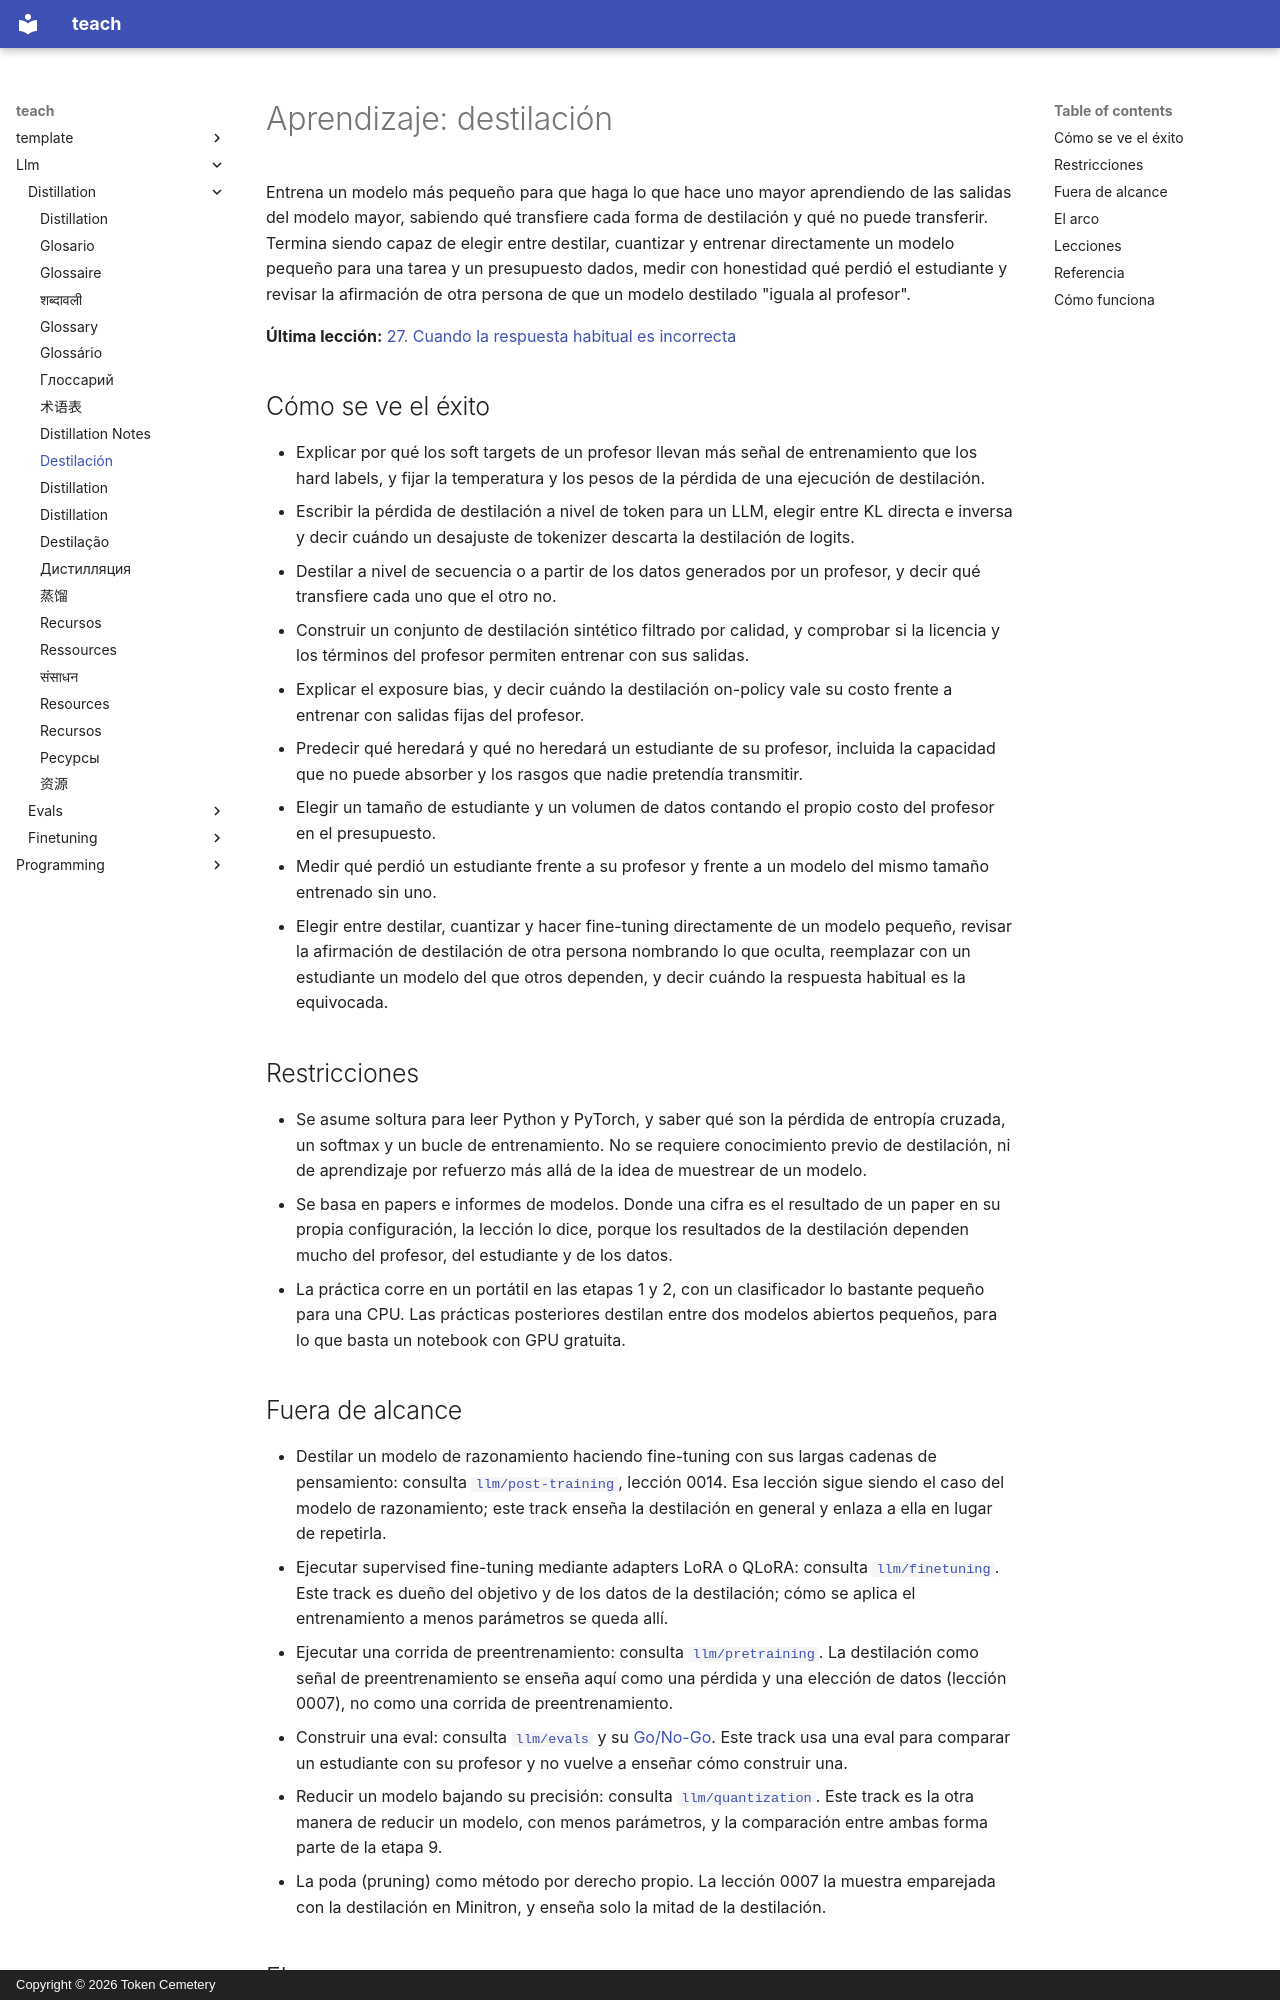

repository: TokenCemetery/teach · page: llm/distillation/README.es/index.html · generator: mkdocs · copyright: Copyright © 2026 Token Cemetery

---
title: "Destilación"
description: "Destila un modelo grande en uno más pequeño y defiéndelo: soft targets, pérdidas de logits y a nivel de secuencia, datos sintéticos, entrenamiento on-policy y qué perdió el estudiante"
type: topic
---

# Aprendizaje: destilación

Entrena un modelo más pequeño para que haga lo que hace uno mayor aprendiendo de las salidas del modelo mayor, sabiendo qué transfiere cada forma de destilación y qué no puede transferir. Termina siendo capaz de elegir entre destilar, cuantizar y entrenar directamente un modelo pequeño para una tarea y un presupuesto dados, medir con honestidad qué perdió el estudiante y revisar la afirmación de otra persona de que un modelo destilado "iguala al profesor".

**Última lección:** [27. Cuando la respuesta habitual es incorrecta](lessons/0027-when-the-usual-answer-is-wrong.md)

## Cómo se ve el éxito

- Explicar por qué los soft targets de un profesor llevan más señal de entrenamiento que los hard labels, y fijar la temperatura y los pesos de la pérdida de una ejecución de destilación.
- Escribir la pérdida de destilación a nivel de token para un LLM, elegir entre KL directa e inversa y decir cuándo un desajuste de tokenizer descarta la destilación de logits.
- Destilar a nivel de secuencia o a partir de los datos generados por un profesor, y decir qué transfiere cada uno que el otro no.
- Construir un conjunto de destilación sintético filtrado por calidad, y comprobar si la licencia y los términos del profesor permiten entrenar con sus salidas.
- Explicar el exposure bias, y decir cuándo la destilación on-policy vale su costo frente a entrenar con salidas fijas del profesor.
- Predecir qué heredará y qué no heredará un estudiante de su profesor, incluida la capacidad que no puede absorber y los rasgos que nadie pretendía transmitir.
- Elegir un tamaño de estudiante y un volumen de datos contando el propio costo del profesor en el presupuesto.
- Medir qué perdió un estudiante frente a su profesor y frente a un modelo del mismo tamaño entrenado sin uno.
- Elegir entre destilar, cuantizar y hacer fine-tuning directamente de un modelo pequeño, revisar la afirmación de destilación de otra persona nombrando lo que oculta, reemplazar con un estudiante un modelo del que otros dependen, y decir cuándo la respuesta habitual es la equivocada.

## Restricciones

- Se asume soltura para leer Python y PyTorch, y saber qué son la pérdida de entropía cruzada, un softmax y un bucle de entrenamiento. No se requiere conocimiento previo de destilación, ni de aprendizaje por refuerzo más allá de la idea de muestrear de un modelo.
- Se basa en papers e informes de modelos. Donde una cifra es el resultado de un paper en su propia configuración, la lección lo dice, porque los resultados de la destilación dependen mucho del profesor, del estudiante y de los datos.
- La práctica corre en un portátil en las etapas 1 y 2, con un clasificador lo bastante pequeño para una CPU. Las prácticas posteriores destilan entre dos modelos abiertos pequeños, para lo que basta un notebook con GPU gratuita.

## Fuera de alcance

- Destilar un modelo de razonamiento haciendo fine-tuning con sus largas cadenas de pensamiento: consulta [`llm/post-training`](../../llm/post-training/), lección 0014. Esa lección sigue siendo el caso del modelo de razonamiento; este track enseña la destilación en general y enlaza a ella en lugar de repetirla.
- Ejecutar supervised fine-tuning mediante adapters LoRA o QLoRA: consulta [`llm/finetuning`](../../llm/finetuning/). Este track es dueño del objetivo y de los datos de la destilación; cómo se aplica el entrenamiento a menos parámetros se queda allí.
- Ejecutar una corrida de preentrenamiento: consulta [`llm/pretraining`](../../llm/pretraining/). La destilación como señal de preentrenamiento se enseña aquí como una pérdida y una elección de datos (lección 0007), no como una corrida de preentrenamiento.
- Construir una eval: consulta [`llm/evals`](../../llm/evals/) y su [Go/No-Go](../../llm/evals/reference/go-no-go.md). Este track usa una eval para comparar un estudiante con su profesor y no vuelve a enseñar cómo construir una.
- Reducir un modelo bajando su precisión: consulta [`llm/quantization`](../../llm/quantization/). Este track es la otra manera de reducir un modelo, con menos parámetros, y la comparación entre ambas forma parte de la etapa 9.
- La poda (pruning) como método por derecho propio. La lección 0007 la muestra emparejada con la destilación en Minitron, y enseña solo la mitad de la destilación.
